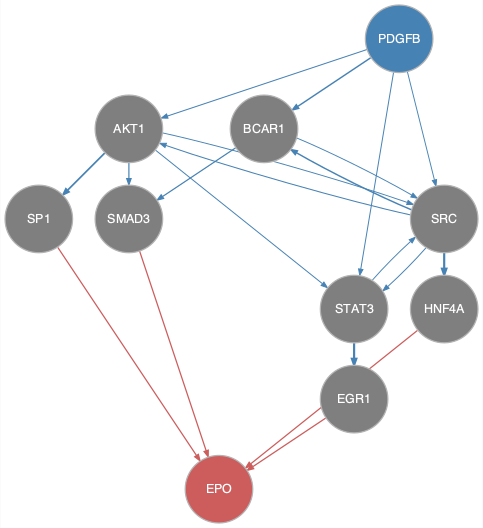

The file beside this chart, header and first rows:
from	to
AKT1	SMAD3
AKT1	SP1
AKT1	SRC
AKT1	STAT3
BCAR1	SMAD3
BCAR1	SRC
PDGFB	AKT1
PDGFB	BCAR1
PDGFB	SRC
PDGFB	STAT3
SRC	AKT1
SRC	BCAR1
SRC	HNF4A
SRC	STAT3
STAT3	EGR1
STAT3	SRC
EGR1	EPO
HNF4A	EPO
SMAD3	EPO
SP1	EPO
